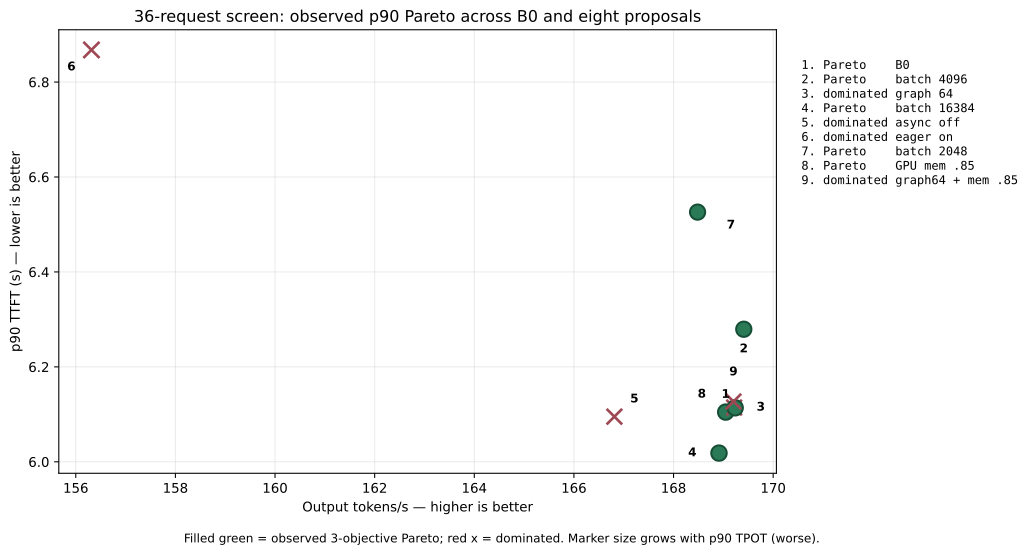

The table this chart was drawn from, first rows:
label, short_label, config_id, output_tokens_per_s, ttft_p50_ms, ttft_p90_ms, ttft_p99_ms, tpot_p50_ms, tpot_p90_ms, tpot_p99_ms, observed_p90_pareto
B0, B0, cfg-8d0de585f89598b2160f, 169, 1386, 6105, 8131, 69.56, 92.11, 108.1, True
pilot-v4-batch4096-a0001, batch 4096, cfg-32b1ae035e0ebc4c2d55, 169.4, 1349, 6279, 7136, 68.99, 88.33, 106.4, True
pilot-v4-graph64-a0002, graph 64, cfg-a89dbce12c4034b8d0e7, 169.2, 1395, 6114, 8122, 69.46, 92.02, 108.1, False
pilot-v4-batch16384-a0003, batch 16384, cfg-bc48ed73faa633a782fe, 168.9, 1386, 6018, 8676, 69.7, 92.67, 108.3, True
pilot-v4-asyncfalse-a0004, async off, cfg-c62d275482732e614731, 166.8, 1364, 6095, 7664, 72.73, 94.02, 110.1, False
pilot-v4-eagertrue-a0005, eager on, cfg-9f353020d4546cccb0e5, 156.3, 1576, 6868, 9635, 80.07, 109.5, 146, False
pilot-v4-batch2048-a0006, batch 2048, cfg-4a608a82f2bc80f0e736, 168.5, 1410, 6526, 7866, 68.88, 86.5, 106.5, True
pilot-v4-gpu-memory-085-attempt-0007, GPU mem .85, cfg-f9686a4234330dcf9b01, 169.2, 1378, 6114, 8128, 69.4, 91.93, 107.9, True
pilot-v4-graph64-memory085-a0008, graph64 + mem .85, cfg-2495fad87ec0397b718b, 169.2, 1388, 6127, 8109, 69.45, 92.01, 108.1, False
